Run: headless pygame with SDL's dummy video driver; simulated clock (each Clock.tick advances the game by its frame time, no real sleeping); random seed 0; keys injected as events and as key.get_pressed() state; no mouse input.
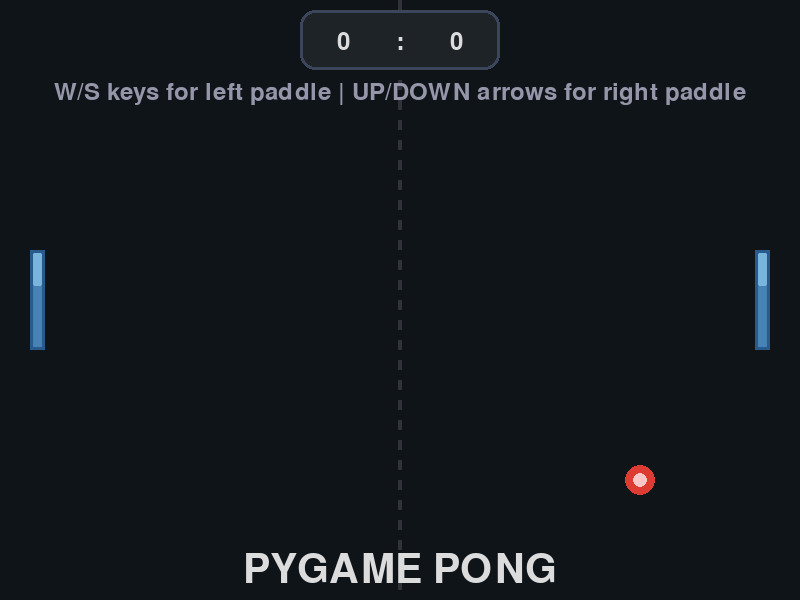
Frame 1 of 4 · flips 1–60 · no input
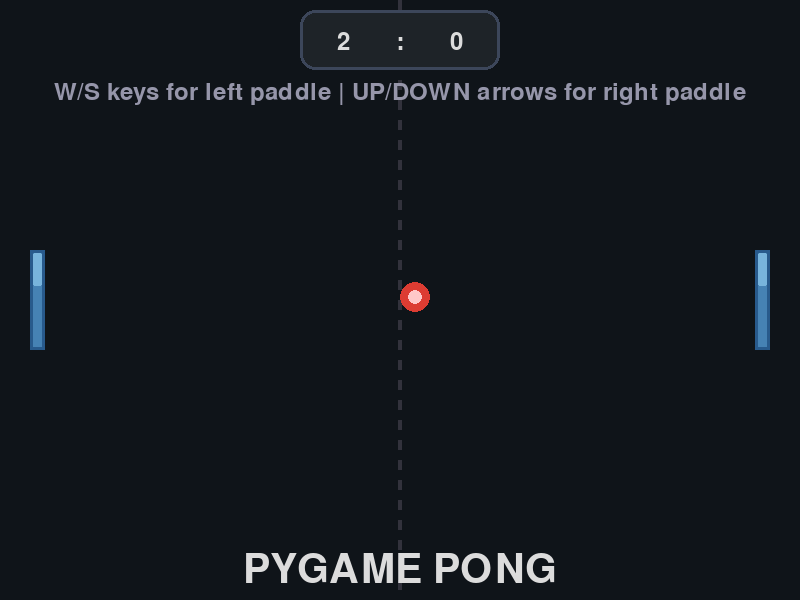
Frame 2 of 4 · flips 61–180 · tapped SPACE, RETURN · held RIGHT (→), D
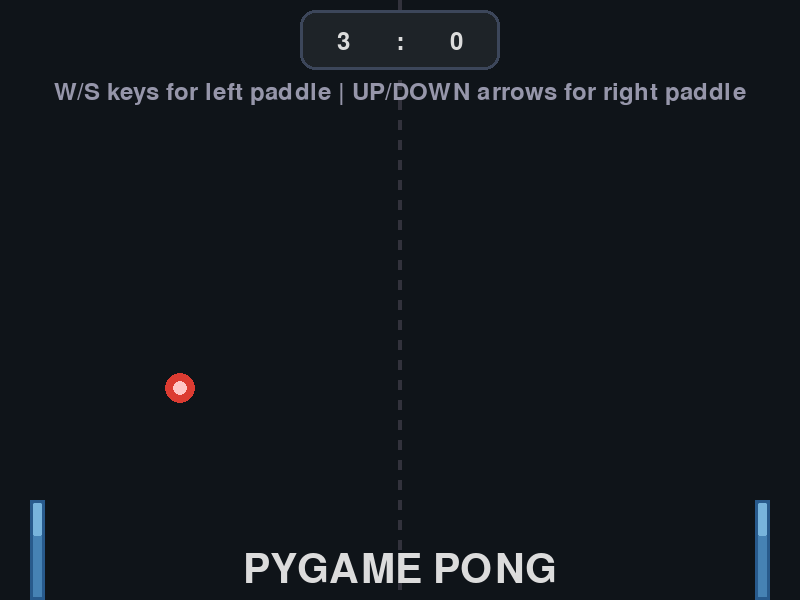
Frame 3 of 4 · flips 181–300 · held DOWN (↓), S
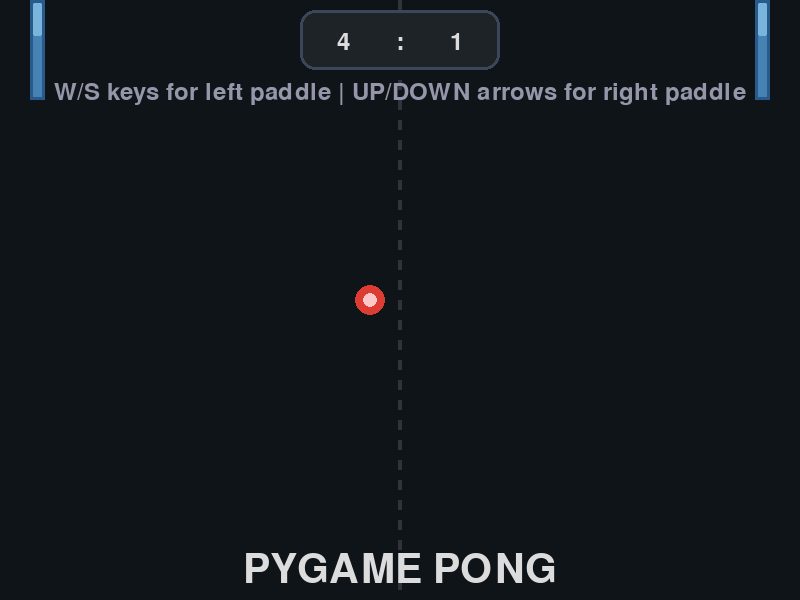
Frame 4 of 4 · flips 301–420 · held LEFT (←), A, UP (↑), W

The pygame program that drew these frames:

# DeepSeek DeepThink R1
import pygame
import sys
import math
import random

# Initialize pygame
pygame.init()

# Screen dimensions
WIDTH, HEIGHT = 800, 600
screen = pygame.display.set_mode((WIDTH, HEIGHT))
pygame.display.set_caption("Pong")

# Colors
BACKGROUND = (15, 20, 25)
PADDLE_COLOR = (70, 130, 180)
BALL_COLOR = (220, 60, 50)
TEXT_COLOR = (220, 220, 220)
NET_COLOR = (50, 50, 60, 180)
UI_BG = (30, 35, 40, 200)
UI_BORDER = (60, 70, 90)

# Game objects
PADDLE_WIDTH, PADDLE_HEIGHT = 15, 100
BALL_SIZE = 15
BALL_SPEED = 5
PADDLE_SPEED = 7

# Create surfaces for visual effects
def create_glow_surface(size, color):
    surface = pygame.Surface((size*2, size*2), pygame.SRCALPHA)
    pygame.draw.circle(surface, (*color, 30), (size, size), size)
    pygame.draw.circle(surface, (*color, 100), (size, size), size*0.7)
    return surface

ball_glow = create_glow_surface(BALL_SIZE, BALL_COLOR)

class Paddle:
    def __init__(self, x, y, width, height):
        self.rect = pygame.Rect(x, y, width, height)
        self.speed = 0
        self.score = 0
        
    def move(self):
        # Move the paddle, but keep it within screen bounds
        self.rect.y += self.speed
        if self.rect.top < 0:
            self.rect.top = 0
        if self.rect.bottom > HEIGHT:
            self.rect.bottom = HEIGHT
    
    def draw(self, surface):
        # Draw paddle with gradient and border
        pygame.draw.rect(surface, PADDLE_COLOR, self.rect)
        pygame.draw.rect(surface, (40, 90, 140), self.rect, 3)
        
        # Draw inner highlight
        highlight = pygame.Rect(self.rect.x + 3, self.rect.y + 3, 
                               self.rect.width - 6, self.rect.height // 3)
        pygame.draw.rect(surface, (120, 180, 220), highlight, border_radius=2)

class Ball:
    def __init__(self, x, y, size):
        self.rect = pygame.Rect(x, y, size, size)
        self.size = size
        self.reset()
        
    def reset(self):
        # Place ball in center and give it a random direction
        self.rect.center = (WIDTH // 2, HEIGHT // 2)
        angle = random.uniform(-math.pi/4, math.pi/4)
        
        # Randomly choose direction to left or right
        if random.random() < 0.5:
            angle += math.pi
            
        self.dx = math.cos(angle) * BALL_SPEED
        self.dy = math.sin(angle) * BALL_SPEED
        
    def move(self, left_paddle, right_paddle):
        # Move the ball
        self.rect.x += self.dx
        self.rect.y += self.dy
        
        # Ball collision with top and bottom
        if self.rect.top <= 0 or self.rect.bottom >= HEIGHT:
            self.dy *= -1
            # Add some vertical randomness to bounce
            self.dy += random.uniform(-0.5, 0.5)
            
        # Ball collision with paddles
        if self.rect.colliderect(left_paddle.rect) and self.dx < 0:
            self.handle_paddle_collision(left_paddle)
        elif self.rect.colliderect(right_paddle.rect) and self.dx > 0:
            self.handle_paddle_collision(right_paddle)
            
        # Ball goes out of bounds (scoring)
        if self.rect.left <= 0:
            right_paddle.score += 1
            self.reset()
        elif self.rect.right >= WIDTH:
            left_paddle.score += 1
            self.reset()
    
    def handle_paddle_collision(self, paddle):
        # Calculate bounce angle based on where ball hits paddle
        relative_y = (paddle.rect.centery - self.rect.centery) / (PADDLE_HEIGHT / 2)
        bounce_angle = relative_y * (math.pi/3)  # Max 60 degree angle
        
        # Determine new direction based on which paddle was hit
        direction = 1 if self.dx < 0 else -1
        
        self.dx = abs(self.dx) * -direction * 1.05  # Increase speed slightly
        self.dy = -math.sin(bounce_angle) * BALL_SPEED
        
        # Add visual feedback by making paddle flash
        global paddle_flash
        paddle_flash = 5
    
    def draw(self, surface):
        # Draw glow effect
        glow_rect = ball_glow.get_rect(center=self.rect.center)
        surface.blit(ball_glow, glow_rect)
        
        # Draw the ball
        pygame.draw.circle(surface, BALL_COLOR, self.rect.center, self.size)
        pygame.draw.circle(surface, (255, 200, 200), self.rect.center, self.size//2)

# Create game objects
left_paddle = Paddle(30, HEIGHT//2 - PADDLE_HEIGHT//2, PADDLE_WIDTH, PADDLE_HEIGHT)
right_paddle = Paddle(WIDTH - 30 - PADDLE_WIDTH, HEIGHT//2 - PADDLE_HEIGHT//2, PADDLE_WIDTH, PADDLE_HEIGHT)
ball = Ball(WIDTH//2, HEIGHT//2, BALL_SIZE)

# Game variables
clock = pygame.time.Clock()
paddle_flash = 0
game_font = pygame.font.SysFont(None, 36)
title_font = pygame.font.SysFont(None, 60)

# Draw the net in the middle of the screen
def draw_net(surface):
    for y in range(0, HEIGHT, 20):
        pygame.draw.rect(surface, NET_COLOR, (WIDTH//2 - 2, y, 4, 10))

# Draw UI elements
def draw_ui(surface, left_score, right_score):
    # Draw semi-transparent background for scores
    score_bg = pygame.Rect(WIDTH//2 - 100, 10, 200, 60)
    pygame.draw.rect(surface, UI_BG, score_bg, border_radius=15)
    pygame.draw.rect(surface, UI_BORDER, score_bg, 3, border_radius=15)
    
    # Draw scores
    left_text = game_font.render(f"{left_score}", True, TEXT_COLOR)
    right_text = game_font.render(f"{right_score}", True, TEXT_COLOR)
    colon = game_font.render(":", True, TEXT_COLOR)
    
    surface.blit(left_text, (WIDTH//2 - 50 - left_text.get_width(), 30))
    surface.blit(colon, (WIDTH//2 - colon.get_width()//2, 30))
    surface.blit(right_text, (WIDTH//2 + 50, 30))
    
    # Draw title
    title = title_font.render("PYGAME PONG", True, TEXT_COLOR)
    surface.blit(title, (WIDTH//2 - title.get_width()//2, HEIGHT - 50))
    
    # Draw instructions
    instructions = game_font.render("W/S keys for left paddle | UP/DOWN arrows for right paddle", True, (150, 150, 170))
    surface.blit(instructions, (WIDTH//2 - instructions.get_width()//2, 80))

# Draw paddle flash effect
def draw_paddle_flash(surface, paddle):
    flash = pygame.Surface((paddle.rect.width + 10, paddle.rect.height + 10), pygame.SRCALPHA)
    pygame.draw.rect(flash, (255, 255, 255, 150), 
                    (5, 5, paddle.rect.width, paddle.rect.height),
                    border_radius=3)
    surface.blit(flash, (paddle.rect.x - 5, paddle.rect.y - 5))

# Main game loop
while True:
    # Event handling
    for event in pygame.event.get():
        if event.type == pygame.QUIT:
            pygame.quit()
            sys.exit()
        
        # Key presses for paddle movement
        if event.type == pygame.KEYDOWN:
            if event.key == pygame.K_w:
                left_paddle.speed = -PADDLE_SPEED
            if event.key == pygame.K_s:
                left_paddle.speed = PADDLE_SPEED
            if event.key == pygame.K_UP:
                right_paddle.speed = -PADDLE_SPEED
            if event.key == pygame.K_DOWN:
                right_paddle.speed = PADDLE_SPEED
        
        # Key releases for paddle movement
        if event.type == pygame.KEYUP:
            if event.key in (pygame.K_w, pygame.K_s):
                left_paddle.speed = 0
            if event.key in (pygame.K_UP, pygame.K_DOWN):
                right_paddle.speed = 0
    
    # Update game objects
    left_paddle.move()
    right_paddle.move()
    ball.move(left_paddle, right_paddle)
    
    # Reduce flash timer
    if paddle_flash > 0:
        paddle_flash -= 1
    
    # Drawing
    screen.fill(BACKGROUND)
    
    # Draw the net
    draw_net(screen)
    
    # Draw paddles
    left_paddle.draw(screen)
    right_paddle.draw(screen)
    
    # Draw paddle flash if active
    if paddle_flash > 0:
        draw_paddle_flash(screen, left_paddle)
        draw_paddle_flash(screen, right_paddle)
    
    # Draw ball
    ball.draw(screen)
    
    # Draw UI
    draw_ui(screen, left_paddle.score, right_paddle.score)
    
    # Update display
    pygame.display.flip()
    
    # Cap the frame rate
    clock.tick(60)
